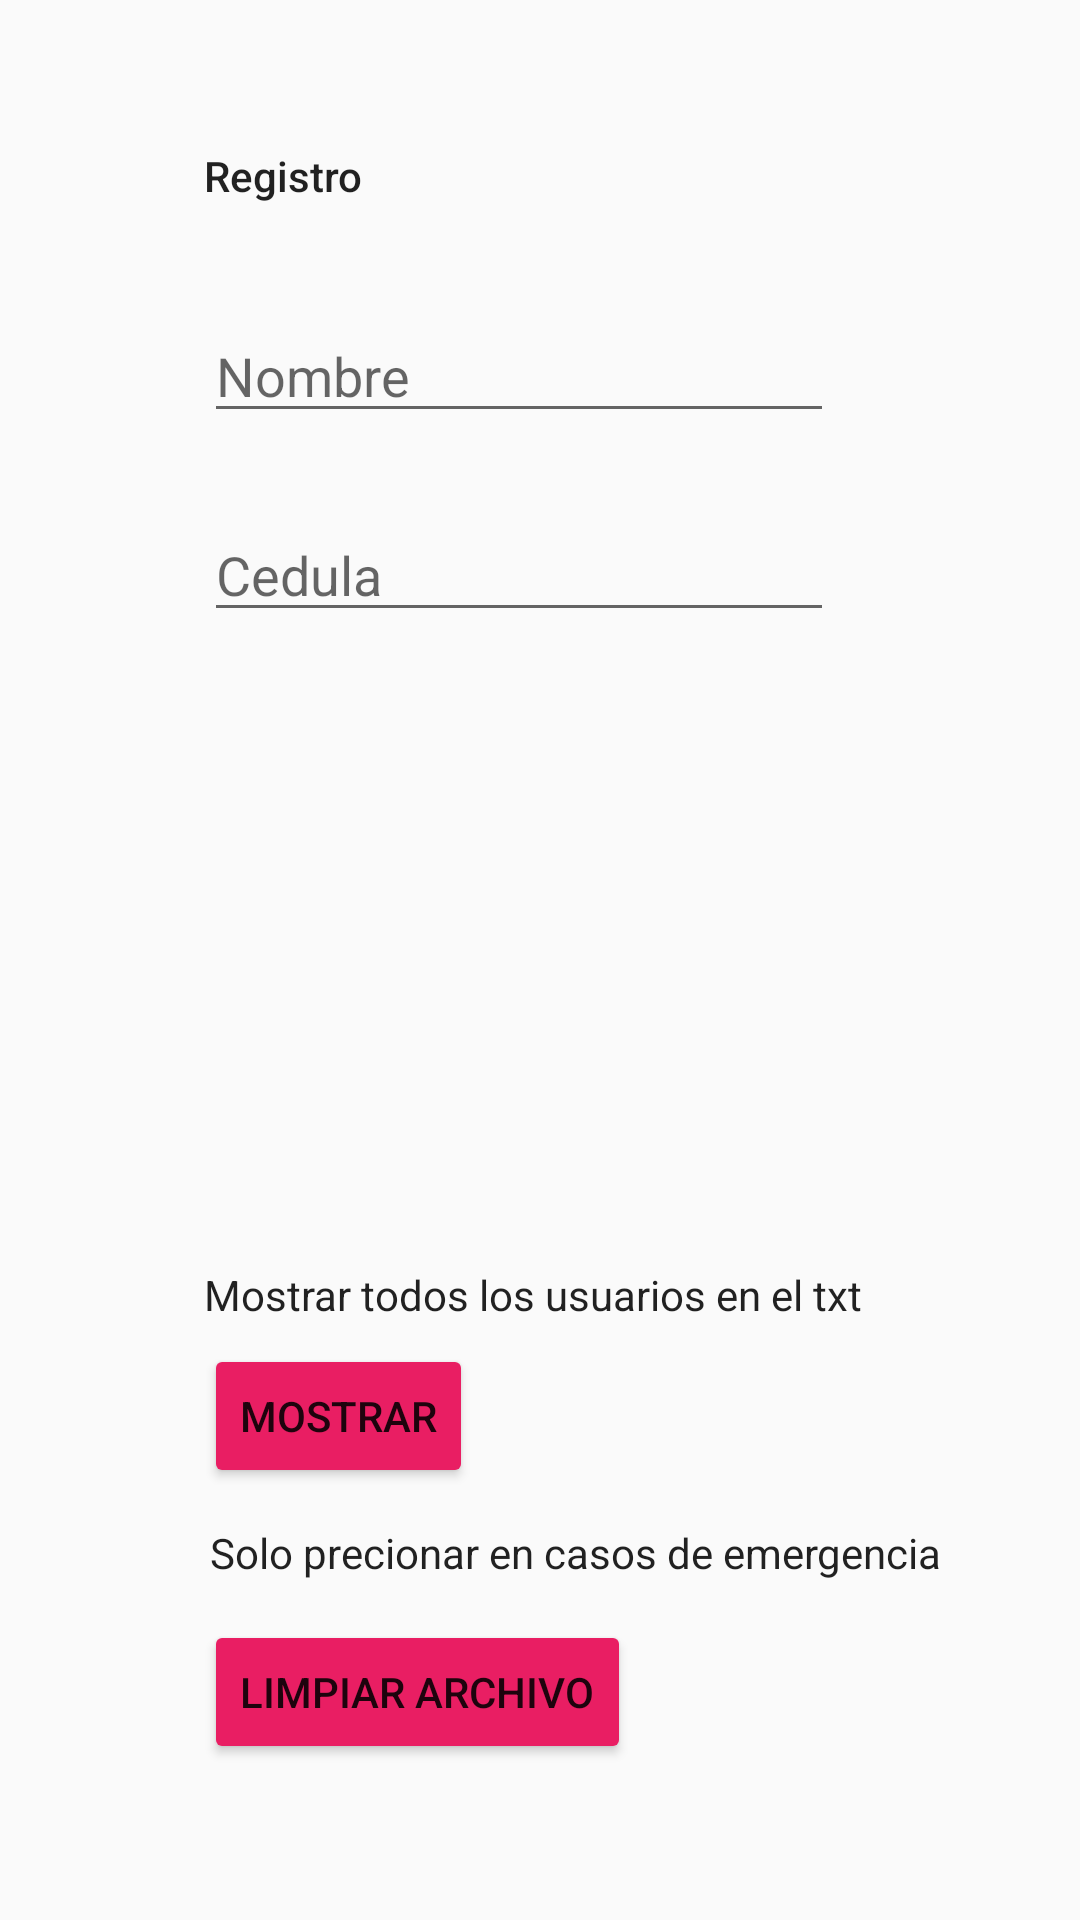

Write the Android layout XML for this screen, with the resource values it uses.
<!-- AndroidManifest.xml: application theme AppTheme -->
<!-- res/layout/activity_registro.xml -->
<?xml version="1.0" encoding="utf-8"?>
<android.support.constraint.ConstraintLayout xmlns:android="http://schemas.android.com/apk/res/android"
    xmlns:app="http://schemas.android.com/apk/res-auto"
    xmlns:tools="http://schemas.android.com/tools"
    android:layout_width="match_parent"
    android:layout_height="match_parent"
    tools:context="estructuras.grafos.estructurasproyect.com.grafos.Graficos.Registro">

    <EditText
        android:id="@+id/nombreText"
        android:layout_width="wrap_content"
        android:layout_height="wrap_content"
        android:ems="10"
        android:hint="Nombre"
        android:inputType="textPersonName"
        tools:layout_constraintTop_creator="1"
        tools:layout_constraintRight_creator="1"
        app:layout_constraintRight_toRightOf="@+id/cedulaText"
        android:layout_marginTop="35dp"
        app:layout_constraintTop_toBottomOf="@+id/textView4"
        tools:layout_constraintLeft_creator="1"
        app:layout_constraintLeft_toLeftOf="@+id/cedulaText"
        app:layout_constraintHorizontal_bias="0.0" />

    <EditText
        android:id="@+id/cedulaText"
        android:layout_width="wrap_content"
        android:layout_height="wrap_content"
        android:ems="10"
        android:hint="Cedula"
        android:inputType="textPersonName|number"
        android:layout_marginStart="68dp"
        tools:layout_constraintTop_creator="1"
        android:layout_marginTop="25dp"
        app:layout_constraintTop_toBottomOf="@+id/nombreText"
        tools:layout_constraintLeft_creator="1"
        app:layout_constraintLeft_toLeftOf="parent"
        android:layout_marginLeft="68dp" />

    <Button
        android:id="@+id/button_guardar"
        android:layout_width="wrap_content"
        android:layout_height="wrap_content"
        android:text="Guardar"
        tools:layout_constraintTop_creator="1"
        android:layout_marginTop="-477dp"
        app:layout_constraintTop_toBottomOf="@+id/cedulaText"
        tools:layout_constraintLeft_creator="1"
        app:layout_constraintLeft_toLeftOf="@+id/cedulaText"
        android:layout_marginLeft="736dp"
        android:layout_marginStart="2dp" />

    <Button
        android:id="@+id/button_limpiar_archivo"
        android:layout_width="wrap_content"
        android:layout_height="wrap_content"
        android:text="Limpiar Archivo"
        android:layout_marginStart="68dp"
        tools:layout_constraintBottom_creator="1"
        app:layout_constraintBottom_toBottomOf="parent"
        tools:layout_constraintLeft_creator="1"
        android:layout_marginBottom="52dp"
        app:layout_constraintLeft_toLeftOf="parent"
        android:layout_marginLeft="61dp" />

    <TextView
        android:id="@+id/textView4"
        android:layout_width="wrap_content"
        android:layout_height="wrap_content"
        android:text="Registro"
        android:textAppearance="@style/TextAppearance.AppCompat.Body2"
        tools:layout_constraintTop_creator="1"
        android:layout_marginStart="68dp"
        android:layout_marginTop="49dp"
        tools:layout_constraintLeft_creator="1"
        app:layout_constraintLeft_toLeftOf="parent"
        app:layout_constraintTop_toTopOf="parent"
        android:layout_marginLeft="68dp" />

    <TextView
        android:id="@+id/textView5"
        android:layout_width="wrap_content"
        android:layout_height="wrap_content"
        android:layout_marginBottom="13dp"
        android:layout_marginLeft="2dp"
        android:layout_marginStart="2dp"
        android:text="Solo precionar en casos de emergencia"
        android:textAppearance="@style/TextAppearance.AppCompat.Body1"
        app:layout_constraintBottom_toTopOf="@+id/button_limpiar_archivo"
        app:layout_constraintLeft_toLeftOf="@+id/button_limpiar_archivo"
        tools:layout_constraintBottom_creator="1"
        tools:layout_constraintLeft_creator="1" />

    <TextView
        android:id="@+id/textView2"
        android:layout_width="wrap_content"
        android:layout_height="wrap_content"
        android:text="Mostrar todos los usuarios en el txt"
        android:textAppearance="@style/TextAppearance.AppCompat.Body1"
        tools:layout_constraintBottom_creator="1"
        android:layout_marginStart="68dp"
        app:layout_constraintBottom_toBottomOf="parent"
        tools:layout_constraintLeft_creator="1"
        android:layout_marginBottom="199dp"
        app:layout_constraintLeft_toLeftOf="parent"
        android:layout_marginLeft="68dp" />

    <Button
        android:id="@+id/button_mostrar"
        android:layout_width="wrap_content"
        android:layout_height="wrap_content"
        android:layout_marginLeft="998dp"
        android:text="Mostrar"
        app:layout_constraintLeft_toLeftOf="@+id/textView2"
        app:layout_constraintTop_toBottomOf="@+id/textView2"
        tools:layout_constraintLeft_creator="1"
        tools:layout_constraintTop_creator="1"
        android:layout_marginStart="998dp" />

    <Button
        android:id="@+id/button_imprimir"
        android:layout_width="wrap_content"
        android:layout_height="wrap_content"
        android:layout_marginTop="7dp"
        android:text="Mostrar"
        app:layout_constraintLeft_toLeftOf="@+id/textView2"
        app:layout_constraintTop_toBottomOf="@+id/textView2"
        tools:layout_constraintLeft_creator="1"
        tools:layout_constraintTop_creator="1"
        android:layout_marginLeft="0dp" />

</android.support.constraint.ConstraintLayout>
<!-- resources referenced by this layout -->
<resources>
  <style name="AppTheme" parent="Theme.AppCompat.Light.DarkActionBar">
          
          <item name="colorPrimary">@color/colorPrimary</item>
          <item name="colorPrimaryDark">@color/colorPrimaryDark</item>
          <item name="colorAccent">@color/colorAccent</item>
          <item name="colorControlActivated">@color/light</item>
          <item name="colorControlHighlight">@color/light</item>
          <item name="colorButtonNormal">@color/primary</item>
      </style>
  <color name="colorPrimary">#3f51b5</color>
  <color name="colorPrimaryDark">#303f9f</color>
  <color name="colorAccent">#ff4081</color>
  <color name="light">#F8BBD0</color>
  <color name="primary">#E91E63</color>
</resources>
